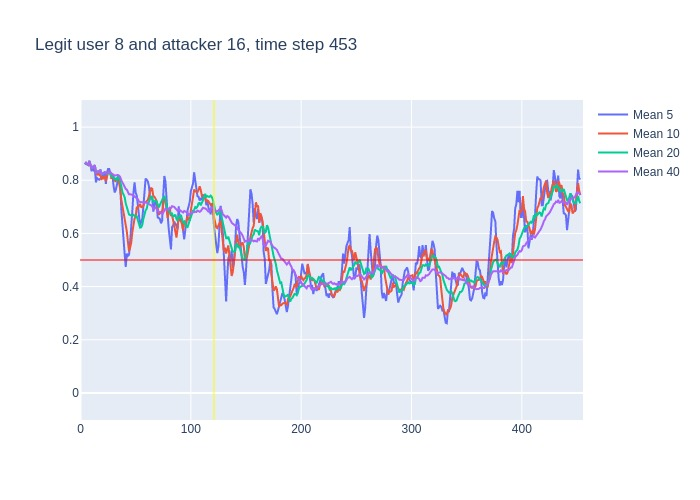

The file beside this chart, header and first rows:
, time, confidence, avg_5_conf, avg_10_conf, avg_20_conf, avg_40_conf, real_user, predicted, user_count
0, 3, 0.86, , , , , 8, 8, 16
1, 4, 0.87, 0.86, 0.86, 0.86, 0.86, 8, 8, 16
2, 5, 0.85, 0.865, 0.865, 0.865, 0.865, 8, 8, 16
3, 6, 0.85, 0.86, 0.86, 0.86, 0.86, 8, 8, 16
4, 7, 0.93, 0.8575, 0.8575, 0.8575, 0.8575, 8, 8, 16
5, 8, 0.8, 0.872, 0.872, 0.872, 0.872, 8, 8, 16
6, 9, 0.74, 0.86, 0.86, 0.86, 0.86, 8, 8, 16
7, 10, 0.92, 0.834, 0.8429, 0.8429, 0.8429, 8, 8, 16
8, 11, 0.8, 0.848, 0.8525, 0.8525, 0.8525, 8, 8, 16
9, 12, 0.95, 0.838, 0.8467, 0.8467, 0.8467, 8, 8, 16
10, 13, 0.55, 0.842, 0.857, 0.857, 0.857, 8, 8, 16
11, 14, 0.82, 0.792, 0.826, 0.8291, 0.8291, 8, 8, 16
12, 15, 0.9, 0.808, 0.821, 0.8283, 0.8283, 8, 8, 16
13, 16, 0.79, 0.804, 0.826, 0.8338, 0.8338, 8, 8, 16
14, 17, 0.97, 0.802, 0.82, 0.8307, 0.8307, 8, 8, 16
15, 18, 0.57, 0.806, 0.824, 0.84, 0.84, 8, 8, 16
16, 19, 0.86, 0.81, 0.801, 0.8231, 0.8231, 8, 8, 16
17, 20, 0.87, 0.818, 0.813, 0.8253, 0.8253, 8, 8, 16
18, 21, 0.88, 0.812, 0.808, 0.8278, 0.8278, 8, 8, 16
19, 22, 0.75, 0.83, 0.816, 0.8305, 0.8305, 8, 8, 16
20, 23, 0.79, 0.786, 0.796, 0.8265, 0.8265, 8, 8, 16
21, 24, 0.92, 0.83, 0.82, 0.823, 0.8248, 8, 8, 16
22, 25, 0.87, 0.842, 0.83, 0.8255, 0.8291, 8, 8, 16
23, 26, 0.81, 0.842, 0.827, 0.8265, 0.8309, 8, 8, 16
24, 27, 0.73, 0.828, 0.829, 0.8245, 0.83, 8, 8, 16
25, 28, 0.75, 0.824, 0.805, 0.8145, 0.826, 8, 8, 16
26, 29, 0.73, 0.816, 0.823, 0.812, 0.8231, 8, 8, 16
27, 30, 0.75, 0.778, 0.81, 0.8115, 0.8196, 8, 8, 16
28, 31, 0.86, 0.754, 0.798, 0.803, 0.8171, 8, 8, 16
29, 32, 0.86, 0.764, 0.796, 0.806, 0.8186, 8, 8, 16
30, 33, 0.81, 0.79, 0.807, 0.8015, 0.82, 8, 8, 16
31, 34, 0.74, 0.802, 0.809, 0.8145, 0.8197, 8, 8, 16
32, 35, 0.64, 0.804, 0.791, 0.8105, 0.8172, 8, 8, 16
33, 36, 0.4, 0.782, 0.768, 0.7975, 0.8118, 8, 8, 16
34, 37, 0.51, 0.69, 0.727, 0.778, 0.7997, 8, 8, 16
35, 38, 0.44, 0.62, 0.705, 0.755, 0.7914, 8, 8, 16
36, 39, 0.63, 0.546, 0.674, 0.7485, 0.7817, 8, 8, 16
37, 40, 0.39, 0.524, 0.664, 0.737, 0.7776, 8, 8, 16
38, 41, 0.65, 0.474, 0.628, 0.713, 0.7674, 8, 8, 16
39, 42, 0.47, 0.524, 0.607, 0.7015, 0.7644, 8, 8, 16
40, 43, 0.46, 0.516, 0.568, 0.6875, 0.757, 8, 8, 16
41, 44, 0.88, 0.52, 0.533, 0.671, 0.747, 8, 8, 16
42, 45, 0.83, 0.57, 0.547, 0.669, 0.7472, 8, 8, 16
43, 46, 0.79, 0.658, 0.566, 0.667, 0.7468, 8, 8, 16
44, 47, 0.81, 0.686, 0.605, 0.666, 0.7453, 8, 8, 16
45, 48, 0.65, 0.754, 0.635, 0.67, 0.7422, 8, 8, 16
46, 49, 0.69, 0.792, 0.656, 0.665, 0.7385, 8, 8, 16
47, 50, 0.77, 0.754, 0.662, 0.663, 0.7372, 8, 8, 16
48, 51, 0.61, 0.742, 0.7, 0.664, 0.7335, 8, 8, 16
49, 52, 0.58, 0.706, 0.696, 0.6515, 0.7288, 8, 8, 16
50, 53, 0.5, 0.66, 0.707, 0.6375, 0.7195, 8, 8, 16
51, 54, 0.76, 0.63, 0.711, 0.622, 0.7182, 8, 8, 16
52, 55, 0.82, 0.644, 0.699, 0.623, 0.7167, 8, 8, 16
53, 56, 0.85, 0.654, 0.698, 0.632, 0.7147, 8, 8, 16
54, 57, 0.93, 0.702, 0.704, 0.6545, 0.7162, 8, 8, 16
55, 58, 0.67, 0.772, 0.716, 0.6755, 0.7152, 8, 8, 16
56, 59, 0.74, 0.806, 0.718, 0.687, 0.7177, 8, 8, 16
57, 60, 0.79, 0.802, 0.723, 0.6925, 0.7147, 8, 8, 16
58, 61, 0.76, 0.796, 0.725, 0.7125, 0.7127, 8, 8, 16
59, 62, 0.72, 0.778, 0.74, 0.718, 0.7097, 8, 8, 16
... 391 more rows
